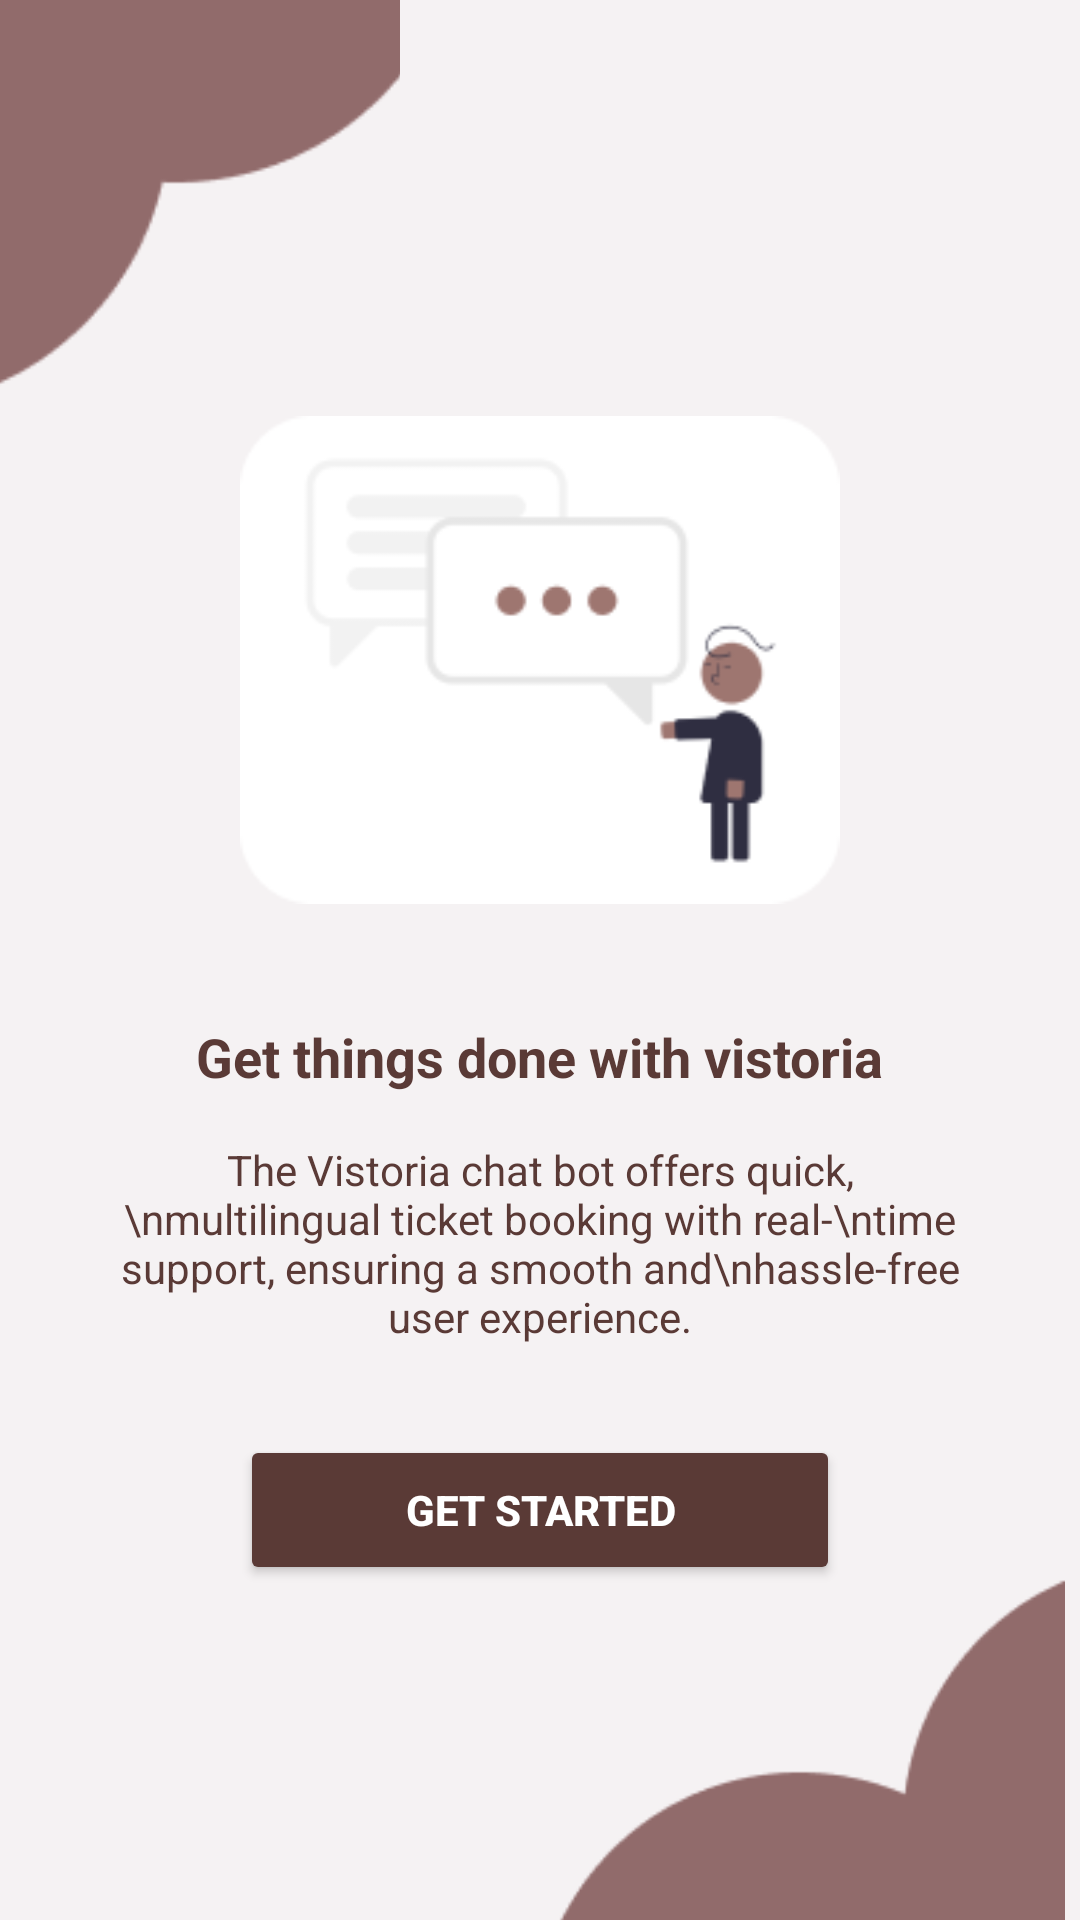

Produce the Android XML layout that renders to this screen, including the resource entries it uses.
<!-- AndroidManifest.xml: application theme Theme.VistoriaApp -->
<!-- res/layout/splash_screen.xml -->
<?xml version="1.0" encoding="utf-8"?>
<RelativeLayout xmlns:android="http://schemas.android.com/apk/res/android"
    xmlns:tools="http://schemas.android.com/tools"
    android:layout_width="match_parent"
    android:layout_height="match_parent"
    android:background="#F5F2F3"
    tools:context=".SplashActivity">

    <ImageView
        android:id="@+id/top_circle"
        android:layout_width="150dp"
        android:layout_height="150dp"
        android:layout_alignParentStart="true"
        android:layout_alignParentTop="true"
        android:layout_marginStart="-17dp"
        android:layout_marginTop="-14dp"
        android:scaleType="centerCrop"
        android:src="@drawable/ellipse2" />
    <ImageView
        android:id="@+id/illustation"
        android:layout_width="200dp"
        android:layout_height="200dp"
        android:layout_centerHorizontal="true"
        android:layout_marginTop="120dp"
        android:src="@drawable/image1"
        android:contentDescription="Chatbot Illustration"/>
    <TextView
        android:id="@+id/heading"
        android:layout_width="wrap_content"
        android:layout_height="wrap_content"
        android:layout_below="@id/illustation"
        android:layout_centerHorizontal="true"
        android:layout_marginTop="20dp"
        android:text="Get things done with vistoria"
        android:textColor="#5A3A36"
        android:textStyle="bold"
        android:textSize="18sp"/>
    <TextView
        android:id="@+id/description"
        android:layout_width="280dp"
        android:layout_height="wrap_content"
        android:layout_below="@id/heading"
        android:layout_centerHorizontal="true"
        android:layout_marginTop="16dp"
        android:text="The Vistoria chat bot offers quick,\nmultilingual ticket booking with real-\ntime support, ensuring a smooth and\nhassle-free user experience."
android:textColor="#5A3A36"
        android:textSize="14sp"
        android:gravity="center"/>
    <Button
        android:id="@+id/get_started"
        android:onClick="openNextScreen"
        android:layout_width="200dp"
        android:layout_height="50dp"
        android:layout_below="@id/description"
        android:layout_centerHorizontal="true"
        android:layout_marginTop="30dp"
        android:backgroundTint="#5A3A36"
        android:text="Get Started"
        android:textColor="#FFFFFF"
        android:textStyle="bold"/>

    <ImageView
        android:id="@+id/bottom_circle"
        android:layout_width="177dp"
        android:layout_height="129dp"
        android:layout_alignParentEnd="true"
        android:layout_alignParentBottom="true"
        android:layout_marginEnd="5dp"
        android:layout_marginBottom="-12dp"
        android:scaleType="centerCrop"
        android:src="@drawable/ellipse1" />


</RelativeLayout>
<!-- resources referenced by this layout -->
<resources>
  <!-- drawable ellipse1: png bitmap (drawable, 1803 bytes) -->
  <!-- drawable ellipse2: png bitmap (drawable, 1760 bytes) -->
  <!-- drawable image1: png bitmap (drawable, 5036 bytes) -->
  <style name="Theme.VistoriaApp" parent="Base.Theme.VistoriaApp" />
  <style name="Base.Theme.VistoriaApp" parent="Theme.Material3.DayNight.NoActionBar">
          
          
      </style>
</resources>
